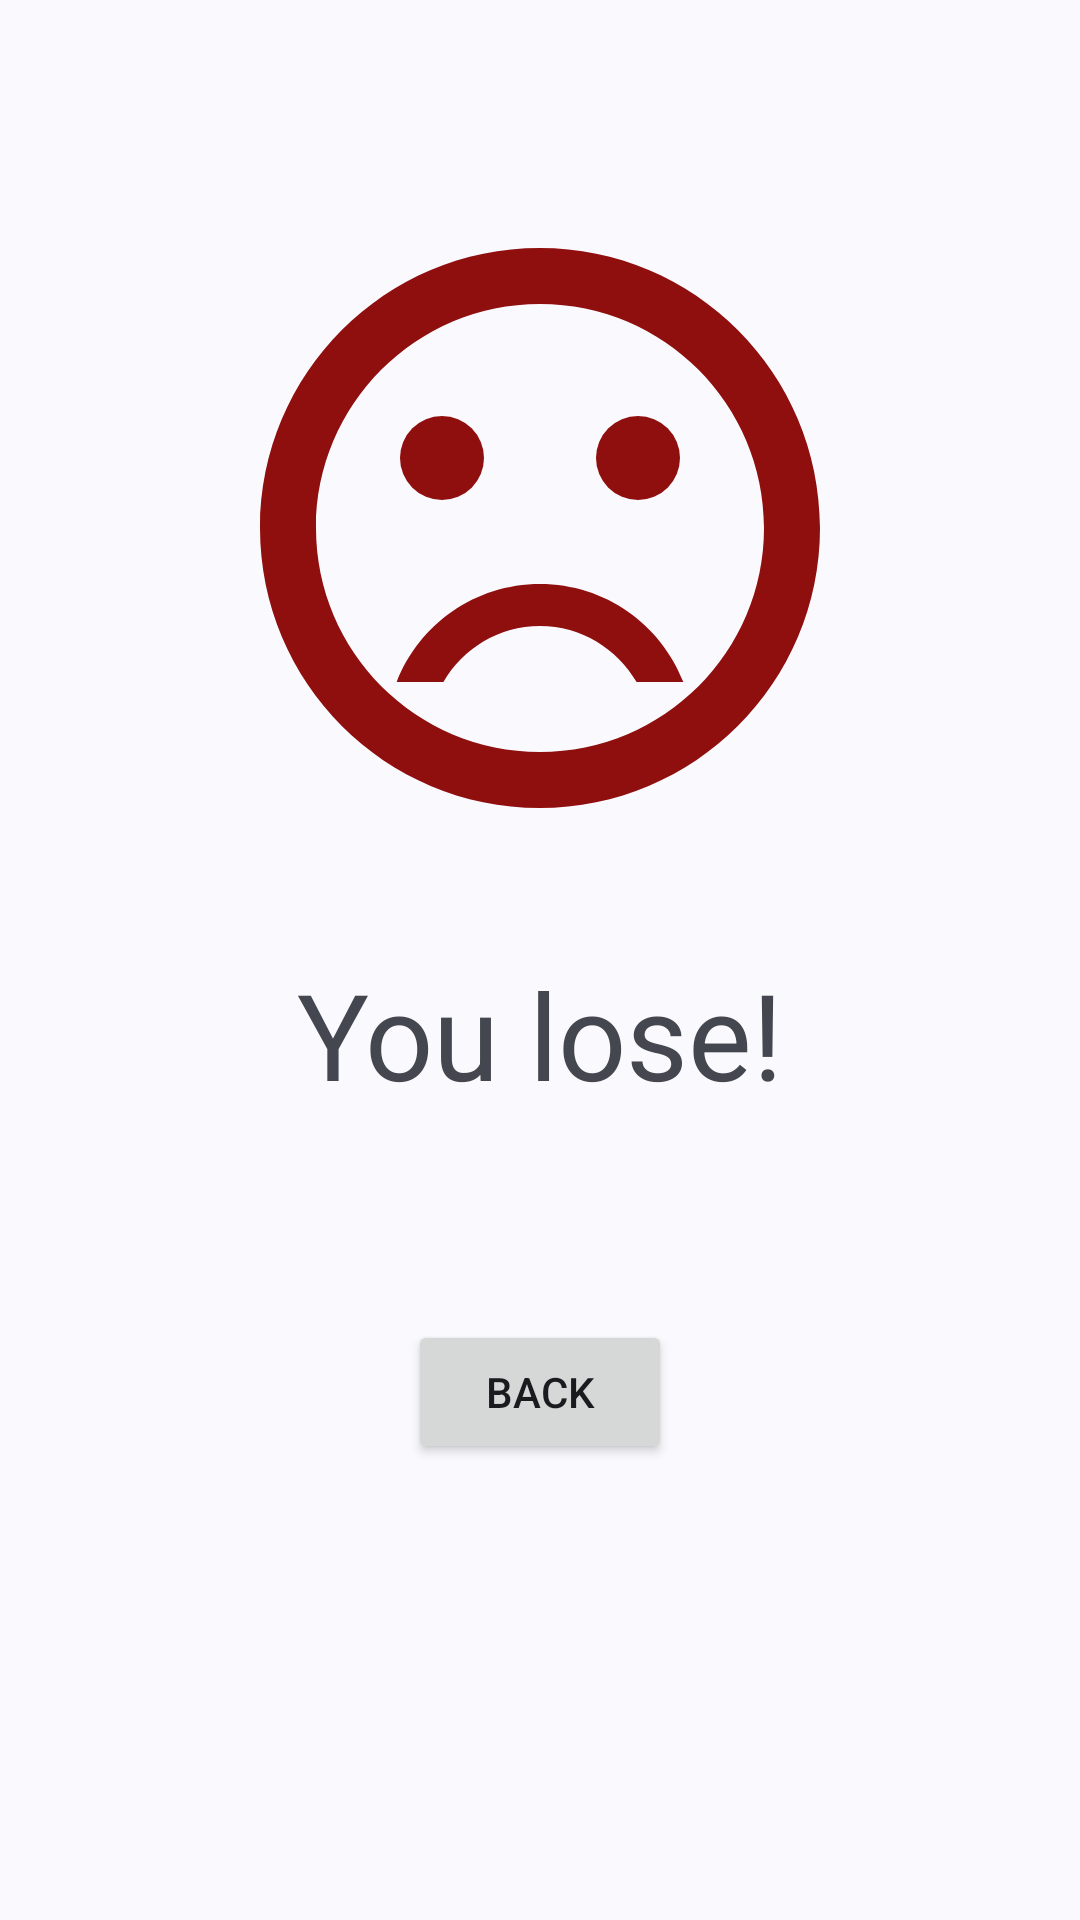

This screen was rendered from an Android layout file. Write that file and the resources it references.
<!-- AndroidManifest.xml: application theme Theme.CalculationTest -->
<!-- res/layout/fragment_lose.xml -->
<?xml version="1.0" encoding="utf-8"?>
<layout xmlns:android="http://schemas.android.com/apk/res/android"
    xmlns:app="http://schemas.android.com/apk/res-auto"
    xmlns:tools="http://schemas.android.com/tools">

    <data>

        <variable
            name="data"
            type="com.tatsuya.calculationtest.MyViewModel" />
    </data>

    <androidx.constraintlayout.widget.ConstraintLayout
        android:layout_width="match_parent"
        android:layout_height="match_parent"
        tools:context=".LoseFragment">

        <androidx.constraintlayout.widget.Guideline
            android:id="@+id/guideline15"
            android:layout_width="wrap_content"
            android:layout_height="wrap_content"
            android:orientation="horizontal"
            app:layout_constraintGuide_percent="0.1" />

        <androidx.constraintlayout.widget.Guideline
            android:id="@+id/guideline16"
            android:layout_width="wrap_content"
            android:layout_height="wrap_content"
            android:orientation="horizontal"
            app:layout_constraintEnd_toEndOf="parent"
            app:layout_constraintGuide_percent="0.45"
            app:layout_constraintStart_toStartOf="parent" />

        <ImageView
            android:id="@+id/imageView3"
            android:layout_width="0dp"
            android:layout_height="0dp"
            android:contentDescription="@string/lose_image_message"
            android:src="@drawable/baseline_sentiment_very_dissatisfied_24"
            app:layout_constraintBottom_toTopOf="@+id/guideline16"
            app:layout_constraintEnd_toEndOf="parent"
            app:layout_constraintStart_toStartOf="parent"
            app:layout_constraintTop_toTopOf="@+id/guideline15" />

        <TextView
            android:id="@+id/textView12"
            android:layout_width="wrap_content"
            android:layout_height="wrap_content"
            android:text="@string/lose_message"
            android:textSize="@dimen/big_font"
            app:layout_constraintBottom_toBottomOf="parent"
            app:layout_constraintEnd_toEndOf="parent"
            app:layout_constraintStart_toStartOf="parent"
            app:layout_constraintTop_toBottomOf="@+id/imageView3"
            app:layout_constraintVertical_bias="0.1" />

        <TextView
            android:id="@+id/textView13"
            android:layout_width="wrap_content"
            android:layout_height="wrap_content"
            android:text="@{@string/lose_score_message(data.currentScore)}"
            android:textSize="@dimen/big_font"
            app:layout_constraintBottom_toBottomOf="parent"
            app:layout_constraintEnd_toEndOf="parent"
            app:layout_constraintStart_toStartOf="parent"
            app:layout_constraintTop_toTopOf="@+id/guideline16"
            app:layout_constraintVertical_bias="0.3" />

        <Button
            android:id="@+id/button11"
            android:layout_width="wrap_content"
            android:layout_height="wrap_content"
            android:text="@string/button_back_to_title"
            app:layout_constraintBottom_toBottomOf="parent"
            app:layout_constraintEnd_toEndOf="parent"
            app:layout_constraintStart_toStartOf="parent"
            app:layout_constraintTop_toTopOf="@+id/guideline16" />
    </androidx.constraintlayout.widget.ConstraintLayout>
</layout>
<!-- resources referenced by this layout -->
<resources>
  <dimen name="big_font">40sp</dimen>
  <!-- drawable baseline_sentiment_very_dissatisfied_24 (drawable) -->
  <vector xmlns:android="http://schemas.android.com/apk/res/android" android:height="24dp" android:tint="#8F0E0E" android:viewportHeight="24" android:viewportWidth="24" android:width="24dp">
        
      <path android:fillColor="@android:color/white" android:pathData="M15.5,9.5m-1.5,0a1.5,1.5 0,1 1,3 0a1.5,1.5 0,1 1,-3 0"/>
        
      <path android:fillColor="@android:color/white" android:pathData="M8.5,9.5m-1.5,0a1.5,1.5 0,1 1,3 0a1.5,1.5 0,1 1,-3 0"/>
        
      <path android:fillColor="@android:color/white" android:pathData="M11.99,2C6.47,2 2,6.48 2,12s4.47,10 9.99,10C17.52,22 22,17.52 22,12S17.52,2 11.99,2zM12,20c-4.42,0 -8,-3.58 -8,-8s3.58,-8 8,-8 8,3.58 8,8 -3.58,8 -8,8zM12,14c-2.33,0 -4.32,1.45 -5.12,3.5h1.67c0.69,-1.19 1.97,-2 3.45,-2s2.75,0.81 3.45,2h1.67c-0.8,-2.05 -2.79,-3.5 -5.12,-3.5z"/>
      
  </vector>
  <string name="button_back_to_title">Back</string>
  <string name="lose_image_message" translatable="false">lose image</string>
  <string name="lose_message">You lose!</string>
  <string name="lose_score_message">Your Score: %d</string>
  <style name="Theme.CalculationTest" parent="Base.Theme.CalculationTest" />
  <style name="Base.Theme.CalculationTest" parent="Theme.Material3.DynamicColors.DayNight">
          
          
      </style>
</resources>
